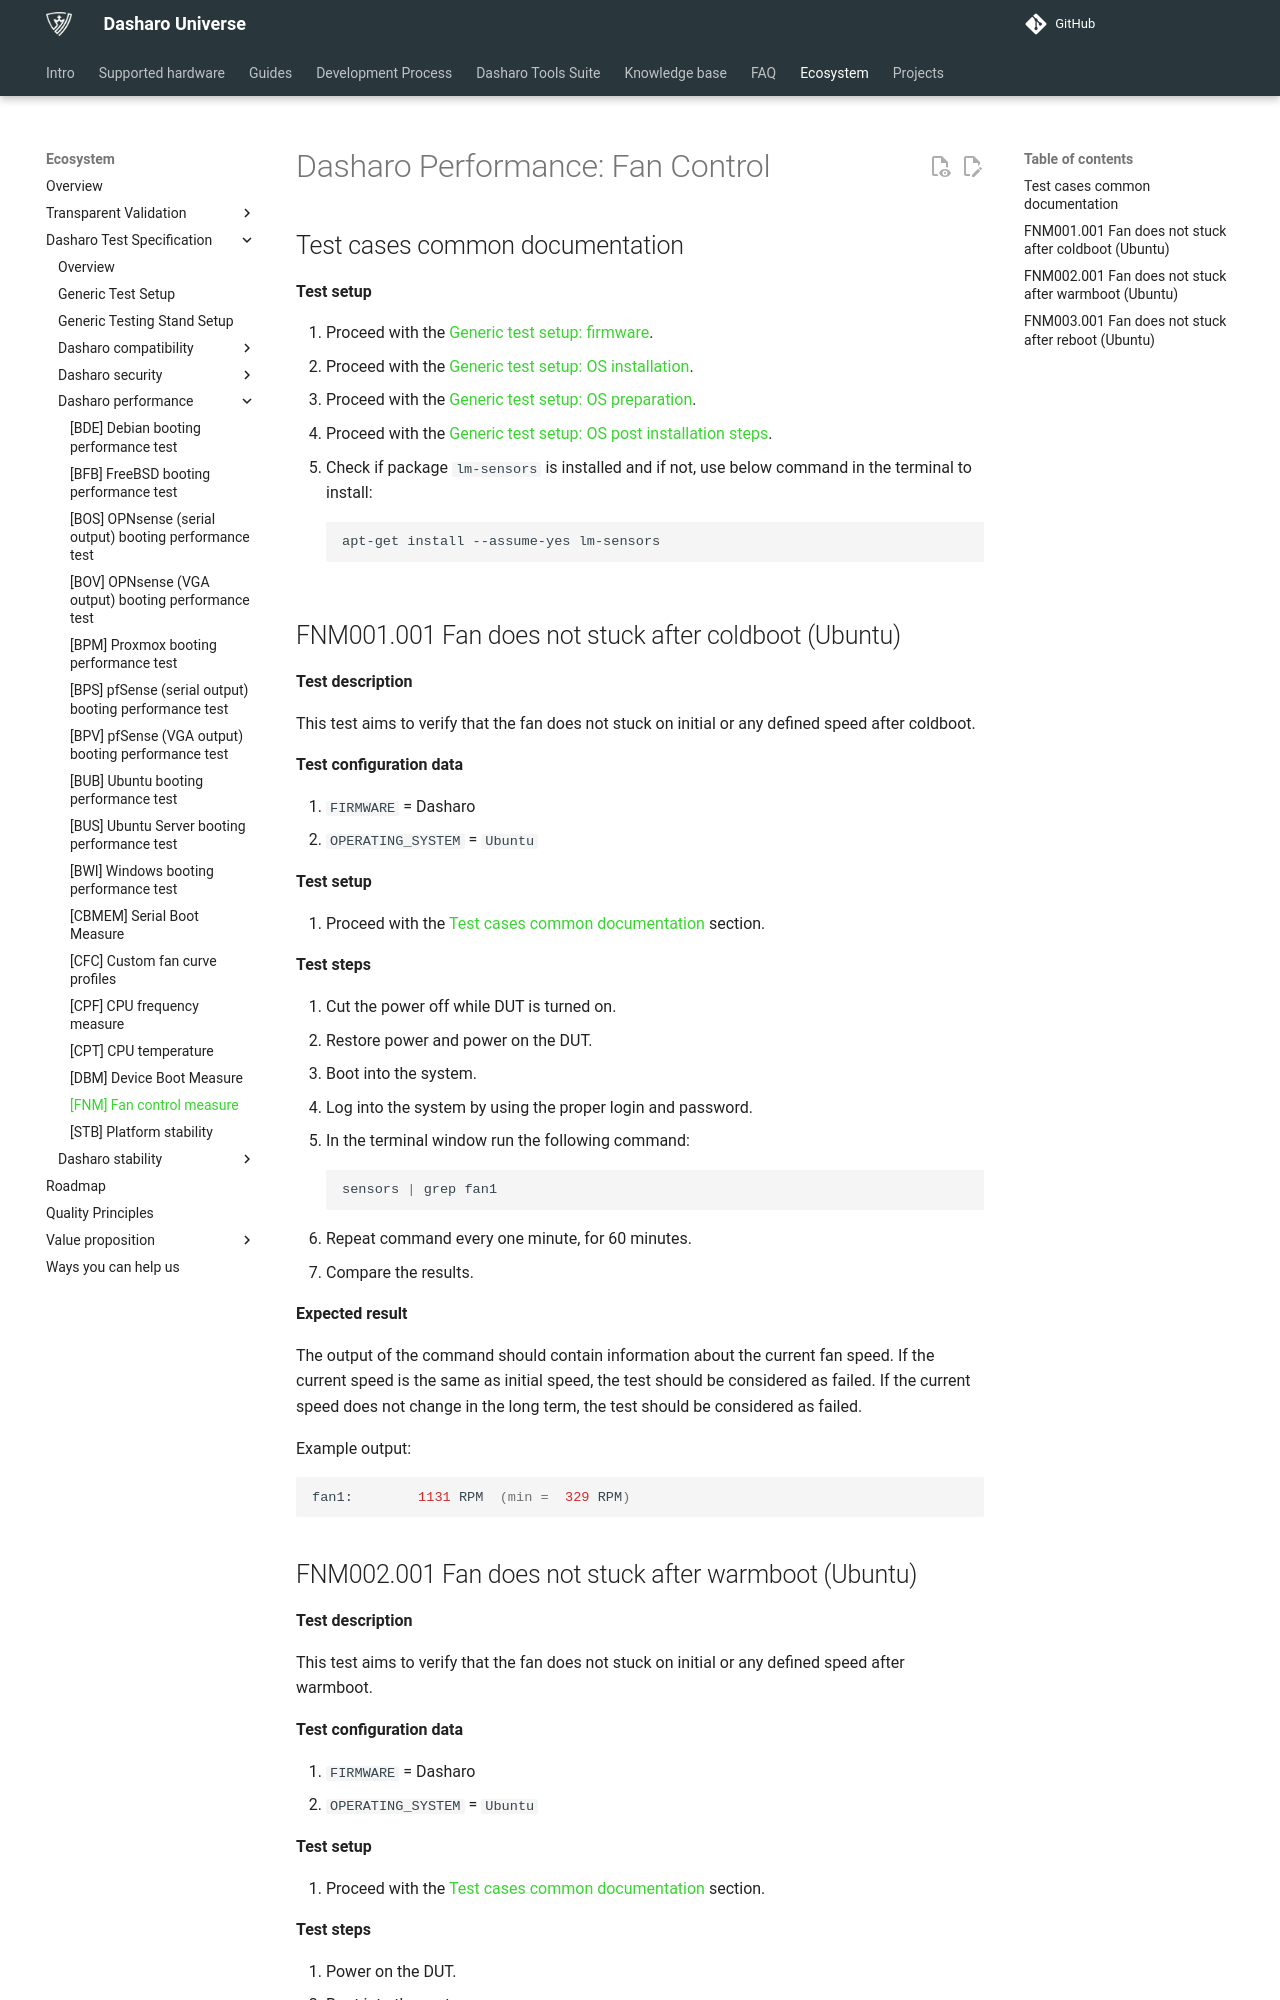

repository: Dasharo/docs · page: unified-test-documentation/dasharo-performance/405-fan-control-measure/index.html · generator: mkdocs

---
search:
  boost: -1
---

# Dasharo Performance: Fan Control

## Test cases common documentation

**Test setup**

1. Proceed with the
   [Generic test setup: firmware](../generic-test-setup.md#firmware).
1. Proceed with the
   [Generic test setup: OS installation](../generic-test-setup.md#os-installation).
1. Proceed with the
   [Generic test setup: OS preparation](../generic-test-setup.md#os-preparation).
1. Proceed with the
   [Generic test setup: OS post installation steps](../generic-test-setup.md#post-installation).
1. Check if package `lm-sensors` is installed and if not, use below command in
    the terminal to install:

    ```bash
    apt-get install --assume-yes lm-sensors
    ```

## FNM001.001 Fan does not stuck after coldboot (Ubuntu)

**Test description**

This test aims to verify that the fan does not stuck on initial or any defined
speed after coldboot.

**Test configuration data**

1. `FIRMWARE` = Dasharo
1. `OPERATING_SYSTEM` = `Ubuntu`

**Test setup**

1. Proceed with the
    [Test cases common documentation](#test-cases-common-documentation) section.

**Test steps**

1. Cut the power off while DUT is turned on.
1. Restore power and power on the DUT.
1. Boot into the system.
1. Log into the system by using the proper login and password.
1. In the terminal window run the following command\:

    ```bash
    sensors | grep fan1
    ```

1. Repeat command every one minute, for 60 minutes.
1. Compare the results.

**Expected result**

The output of the command should contain information about the current
fan speed. If the current speed is the same as initial speed, the test should
be considered as failed. If the current speed does not change in the long term,
the test should be considered as failed.

Example output:

```bash
fan1:        1131 RPM  (min =  329 RPM)
```
